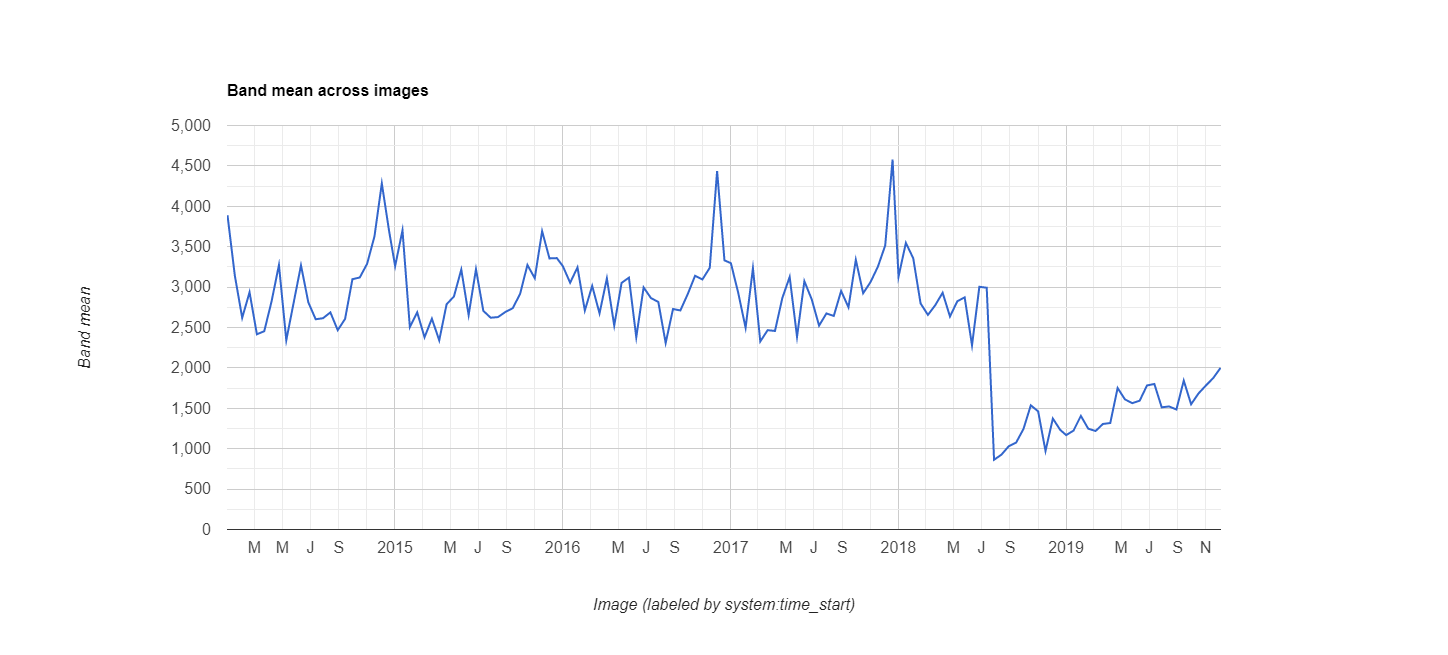

The table this chart was drawn from, first rows:
datetime, EVI, label1, label2
2014/1/1, 0.389, 0, 0
2014/1/17, 0.3141, 0, 0
2014/2/2, 0.262, 0, 0
2014/2/18, 0.2936, 0, 0
2014/3/6, 0.2416, 0, 0
2014/3/22, 0.2454, 0, 0
2014/4/7, 0.2824, 0, 0
2014/4/23, 0.3274, 0, 0
2014/5/9, 0.2342, 0, 0
2014/5/25, 0.2806, 0, 0
2014/6/10, 0.3269, 0, 0
2014/6/26, 0.2811, 0, 0
2014/7/12, 0.2602, 0, 0
2014/7/28, 0.2615, 0, 0
2014/8/13, 0.2687, 0, 0
2014/8/29, 0.2467, 0, 0
2014/9/14, 0.2606, 0, 0
2014/9/30, 0.3098, 0, 0
2014/10/16, 0.3119, 0, 0
2014/11/1, 0.3289, 0, 0
2014/11/17, 0.3628, 0, 0
2014/12/3, 0.4283, 0, 0
2014/12/19, 0.3688, 0, 0
2015/1/1, 0.326, 0, 0
2015/1/17, 0.3703, 0, 0
2015/2/2, 0.2505, 0, 0
2015/2/18, 0.2688, 0, 0
2015/3/6, 0.2379, 0, 0
2015/3/22, 0.2609, 0, 0
2015/4/7, 0.2341, 0, 0
2015/4/23, 0.2787, 0, 0
2015/5/9, 0.2884, 0, 0
2015/5/25, 0.3217, 0, 0
2015/6/10, 0.2654, 0, 0
2015/6/26, 0.3221, 0, 0
2015/7/12, 0.2706, 0, 0
2015/7/28, 0.2621, 0, 0
2015/8/13, 0.2629, 0, 0
2015/8/29, 0.2692, 0, 0
2015/9/14, 0.2739, 0, 0
2015/9/30, 0.2915, 0, 0
2015/10/16, 0.3274, 0, 0
2015/11/1, 0.311, 0, 0
2015/11/17, 0.3692, 0, 0
2015/12/3, 0.3355, 0, 0
2015/12/19, 0.3359, 0, 0
2016/1/1, 0.3261, 0, 0
2016/1/17, 0.3054, 0, 0
2016/2/2, 0.3244, 0, 0
2016/2/18, 0.271, 0, 0
2016/3/5, 0.3015, 0, 0
2016/3/21, 0.2675, 0, 0
2016/4/6, 0.3108, 0, 0
2016/4/22, 0.2524, 0, 0
2016/5/8, 0.3052, 0, 0
2016/5/24, 0.3117, 0, 0
2016/6/9, 0.2379, 0, 0
2016/6/25, 0.2996, 0, 0
2016/7/11, 0.2864, 0, 0
2016/7/27, 0.2816, 0, 0
... 78 more rows
